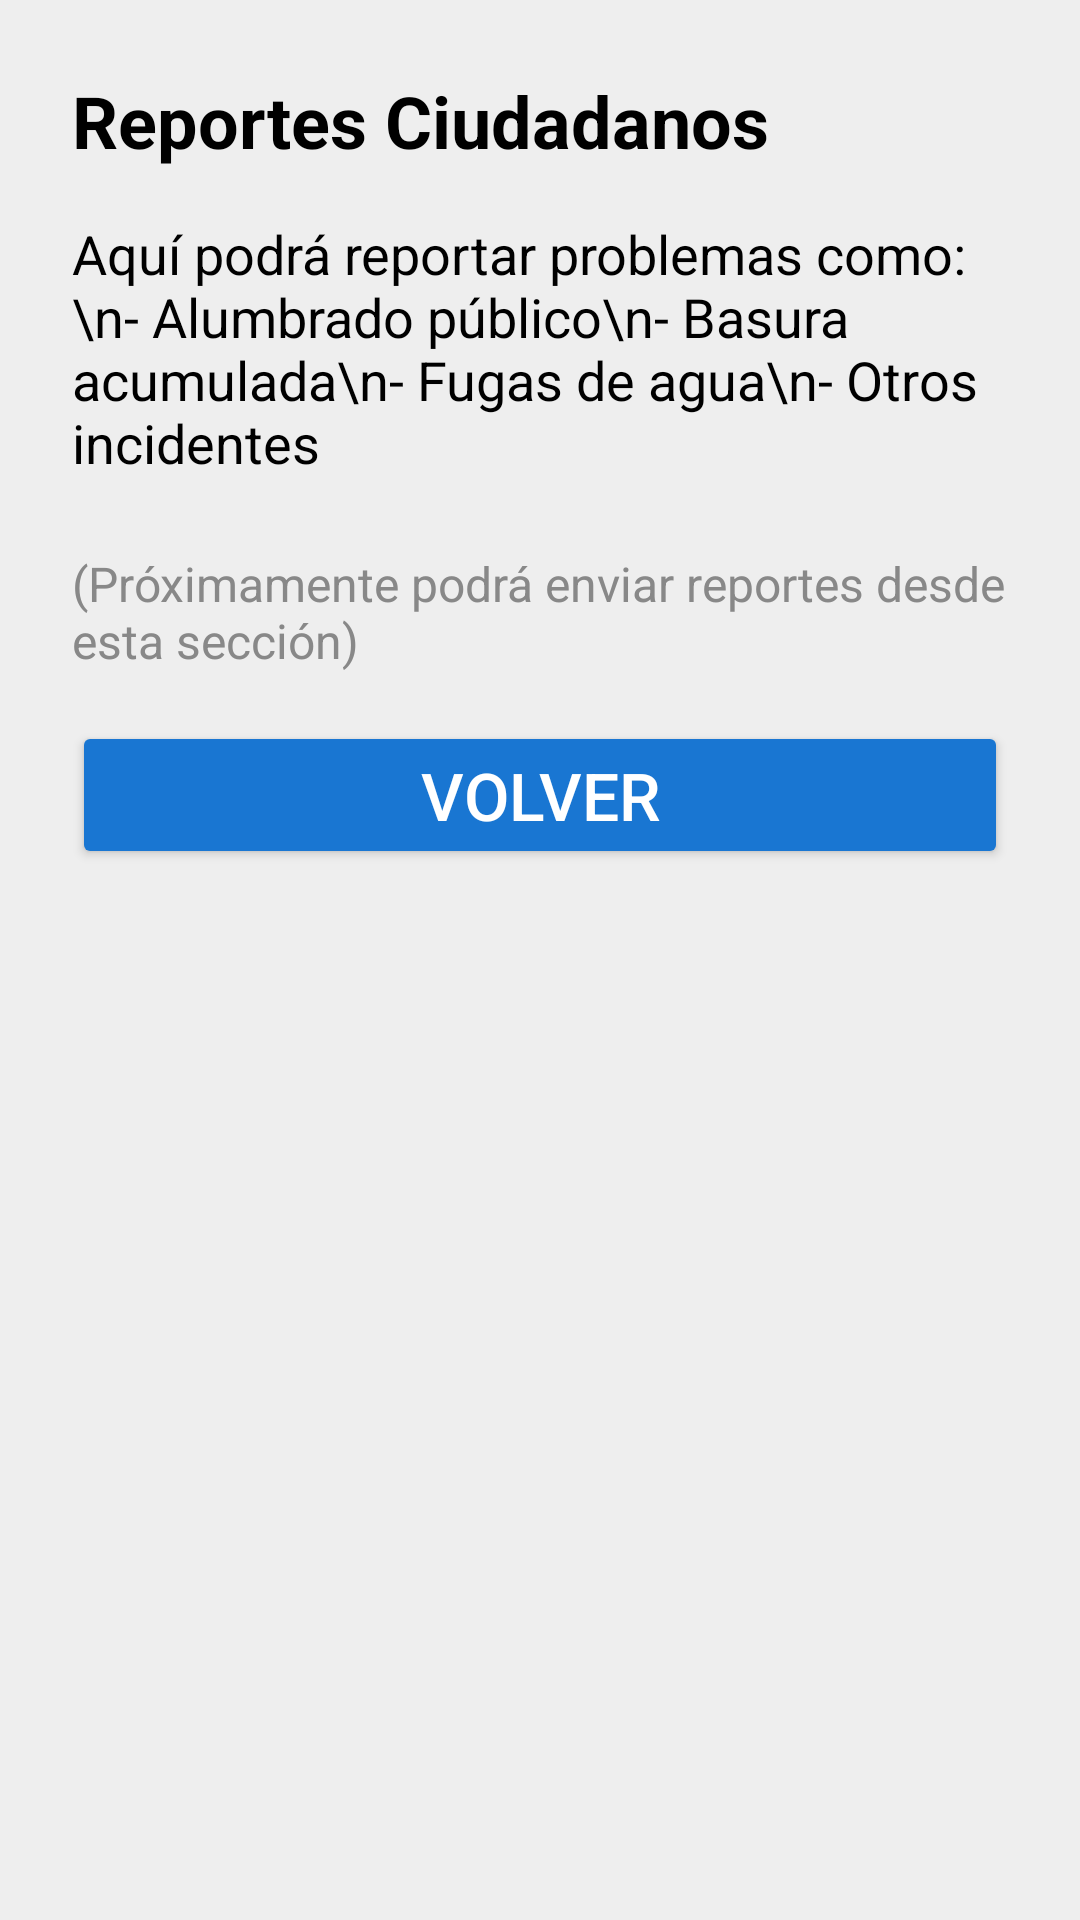

Reconstruct the res/layout file that produces this screen, plus the resources it refers to.
<!-- AndroidManifest.xml: application theme Theme.MuniDigitalBeta -->
<!-- res/layout/activity_reportes.xml -->
<ScrollView xmlns:android="http://schemas.android.com/apk/res/android"
    android:layout_width="match_parent"
    android:layout_height="match_parent"
    android:background="#EEEEEE">

    <LinearLayout
        android:orientation="vertical"
        android:padding="24dp"
        android:layout_width="match_parent"
        android:layout_height="wrap_content">

        <TextView
            android:text="Reportes Ciudadanos"
            android:textSize="24sp"
            android:textStyle="bold"
            android:textColor="#000000"
            android:layout_marginBottom="16dp"
            android:layout_width="wrap_content"
            android:layout_height="wrap_content" />

        <TextView
            android:text="Aquí podrá reportar problemas como:\n- Alumbrado público\n- Basura acumulada\n- Fugas de agua\n- Otros incidentes"
            android:textSize="18sp"
            android:layout_marginBottom="24dp"
            android:textColor="#000000"
            android:textColorHint="#555555"
            android:layout_width="match_parent"
            android:layout_height="wrap_content" />

        <TextView
            android:text="(Próximamente podrá enviar reportes desde esta sección)"
            android:textSize="16sp"
            android:textColor="#888888"
            android:layout_width="match_parent"
            android:layout_height="wrap_content" />

        <Button
            android:id="@+id/btnVolver"
            android:layout_width="match_parent"
            android:layout_height="wrap_content"
            android:text="Volver"
            android:backgroundTint="#1976D2"
            android:textSize="22sp"
            android:textColor="#FFFFFF"
            android:layout_marginTop="16dp"/>
    </LinearLayout>
</ScrollView>
<!-- resources referenced by this layout -->
<resources>
  <style name="Theme.MuniDigitalBeta" parent="Base.Theme.MuniDigitalBeta" />
  <style name="Base.Theme.MuniDigitalBeta" parent="Theme.Material3.DayNight.NoActionBar">
          <item name="colorPrimary">@color/purple_500</item>
          <item name="colorSecondary">@color/teal_200</item>
          <item name="colorOnPrimary">@color/white</item>
          <item name="colorOnSecondary">@color/black</item>
          <item name="android:statusBarColor" tools:targetApi="l">?attr/colorPrimary</item>
      </style>
  <!-- not gathered from this repository: default colours our renderer supplied (Android Studio template values) -->
  <color name="purple_500">#FF6200EE</color>
  <color name="teal_200">#FF03DAC5</color>
  <color name="black">#FF000000</color>
  <color name="white">#FFFFFFFF</color>
</resources>
